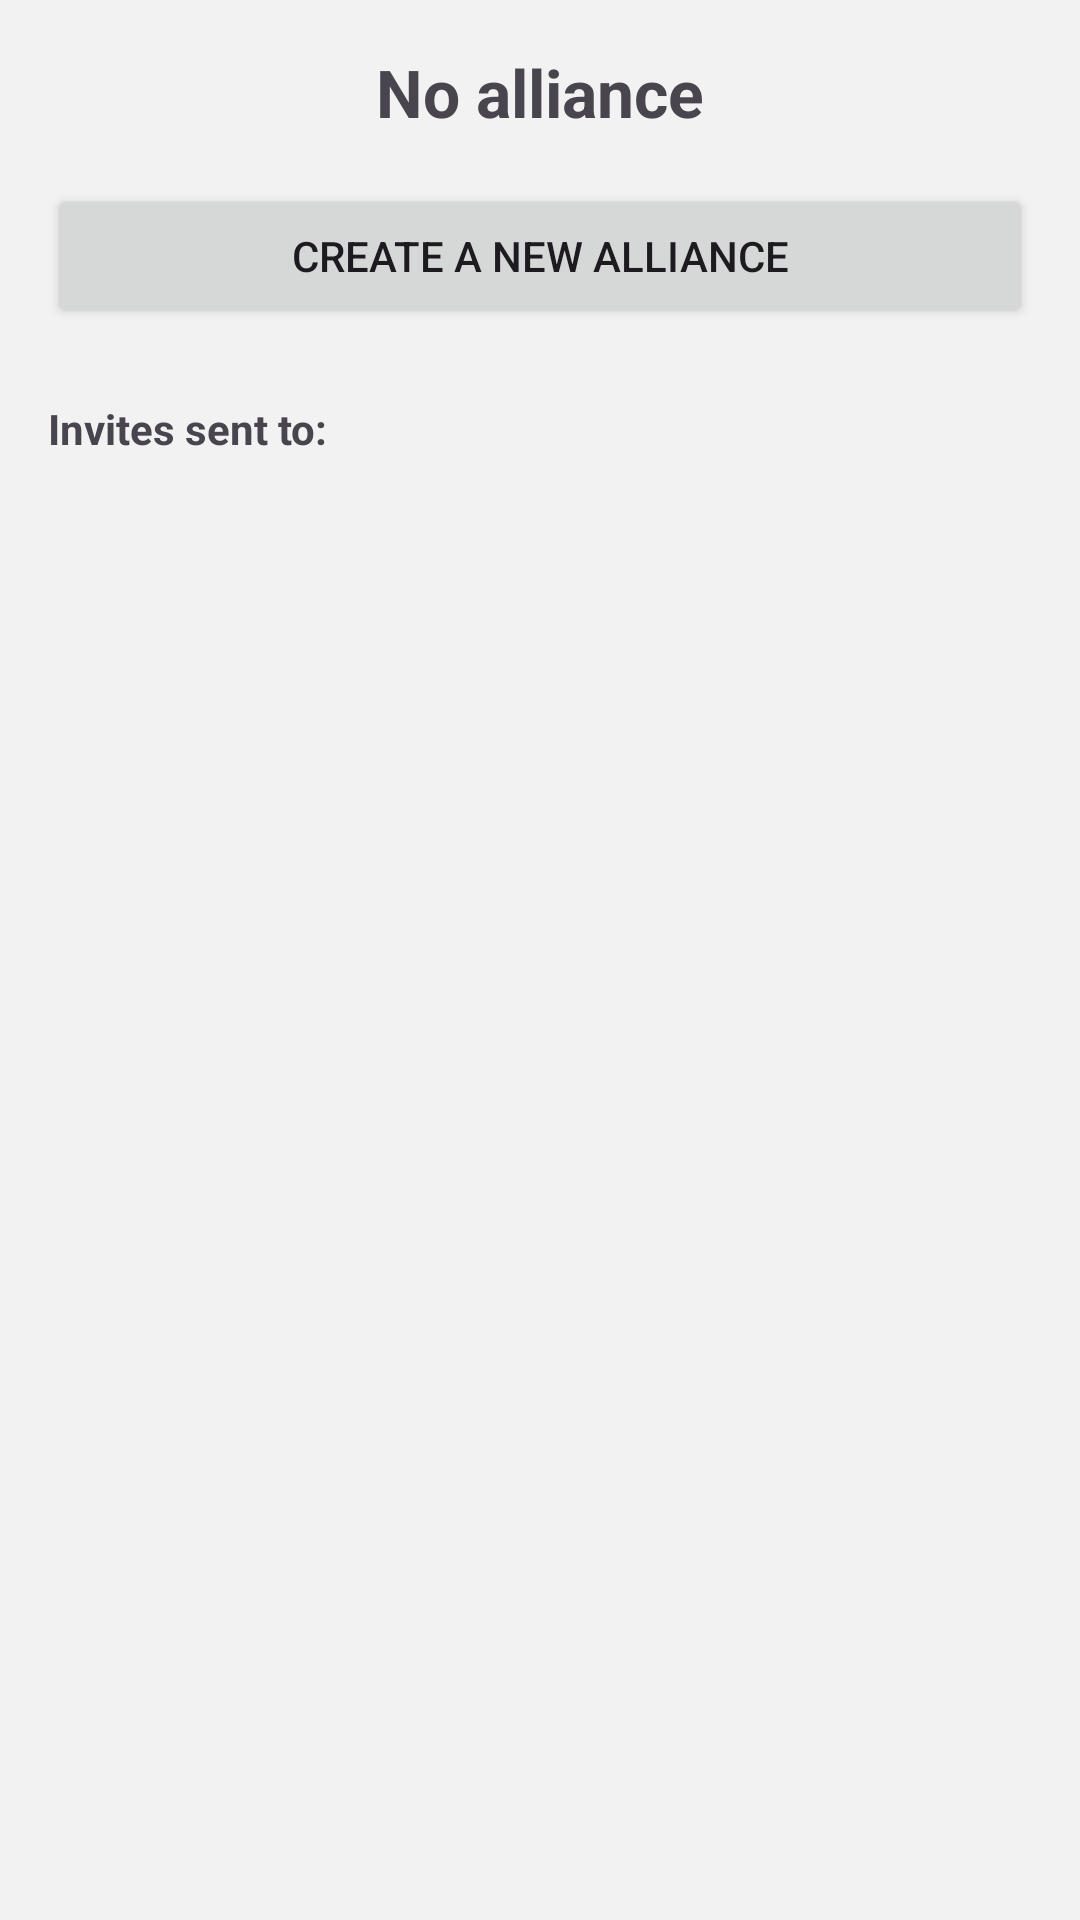

Layout XML and referenced resources for this Android screen:
<!-- AndroidManifest.xml: application theme Theme.MyApp -->
<!-- res/layout/fragment_alliance.xml -->
<?xml version="1.0" encoding="utf-8"?>
<FrameLayout xmlns:android="http://schemas.android.com/apk/res/android"
    android:layout_width="match_parent"
    android:layout_height="match_parent"
    android:padding="16dp">

    <LinearLayout
        android:id="@+id/layoutNoAlliance"
        android:layout_width="match_parent"
        android:layout_height="match_parent"
        android:orientation="vertical"
        android:visibility="visible">

        <TextView
            android:layout_width="wrap_content"
            android:layout_height="wrap_content"
            android:text="No alliance"
            android:textSize="22sp"
            android:textStyle="bold"
            android:layout_gravity="center_horizontal"/>

        <Button
            android:id="@+id/btnCreateAlliance"
            android:layout_width="match_parent"
            android:layout_height="wrap_content"
            android:text="Create a new alliance"
            android:layout_marginTop="16dp"/>

        <TextView
            android:layout_width="wrap_content"
            android:layout_height="wrap_content"
            android:text="Invites sent to: "
            android:layout_marginTop="24dp"
            android:textStyle="bold"/>

        <androidx.recyclerview.widget.RecyclerView
            android:id="@+id/rvInvites"
            android:layout_width="match_parent"
            android:layout_height="match_parent"
            android:layout_marginTop="8dp"/>

    </LinearLayout>


    <LinearLayout
        android:id="@+id/layoutHasAlliance"
        android:layout_width="match_parent"
        android:layout_height="match_parent"
        android:orientation="vertical"
        android:visibility="gone">

        <TextView
            android:id="@+id/tvAllianceName"
            android:layout_width="match_parent"
            android:layout_height="wrap_content"
            android:text="Alliance name"
            android:textSize="28sp"
            android:textStyle="bold"
            android:gravity="center"
            android:textColor="#4CAF50"/>

        <Button
            android:id="@+id/btnOpenChat"
            android:layout_width="match_parent"
            android:layout_height="wrap_content"
            android:text="Open chat"
            android:backgroundTint="#2196F3"
            android:layout_marginTop="16dp" />

        <Button
            android:id="@+id/btnStartMission"
            android:layout_width="match_parent"
            android:layout_height="wrap_content"
            android:text="Start Special mission"
            android:visibility="gone"
            android:layout_marginTop="10dp"/>

        <Button
            android:id="@+id/btnViewMission"
            android:layout_width="match_parent"
            android:layout_height="wrap_content"
            android:text="View Special mission"
            android:visibility="gone"
            android:layout_marginTop="10dp"/>

        <Button
            android:id="@+id/btnDisband"
            android:layout_width="match_parent"
            android:layout_height="wrap_content"
            android:text="Delete alliance"
            android:backgroundTint="#FF0000"
            android:textColor="#FFFFFF"
            android:visibility="gone"
            android:layout_marginTop="8dp"/>

        <TextView
            android:layout_width="wrap_content"
            android:layout_height="wrap_content"
            android:text="Alliance members:"
            android:layout_marginTop="24dp"
            android:textStyle="bold"/>

        <androidx.recyclerview.widget.RecyclerView
            android:id="@+id/rvMembers"
            android:layout_width="match_parent"
            android:layout_height="0dp"
            android:layout_weight="1"
            android:layout_marginTop="8dp"/>

    </LinearLayout>

</FrameLayout>
<!-- resources referenced by this layout -->
<resources>
  <style name="Theme.MyApp" parent="Theme.Material3.DayNight.NoActionBar">
  
          <item name="colorPrimary">@color/petronas_primary</item>
          <item name="colorPrimaryContainer">@color/petronas_primary_container</item>
  
          <item name="colorSecondary">@color/petronas_secondary</item>
  
          <item name="colorSecondaryContainer">@color/petronas_primary_container</item>
          <item name="colorOnSecondaryContainer">@color/background_dark</item>
  
          <item name="android:colorBackground">@color/background_light</item>
          <item name="colorSurface">@color/surface_light</item>
  
          <item name="android:statusBarColor">@color/petronas_primary_container</item>
  
      </style>
  <color name="petronas_primary">#00A19C</color>
  <color name="petronas_primary_container">#FFFFFF</color>
  <color name="petronas_secondary">#5CE1E6</color>
  <color name="background_dark">#0E1F1F</color>
  <color name="background_light">#f2f2f2</color>
  <color name="surface_light">#FFFFFF</color>
</resources>
